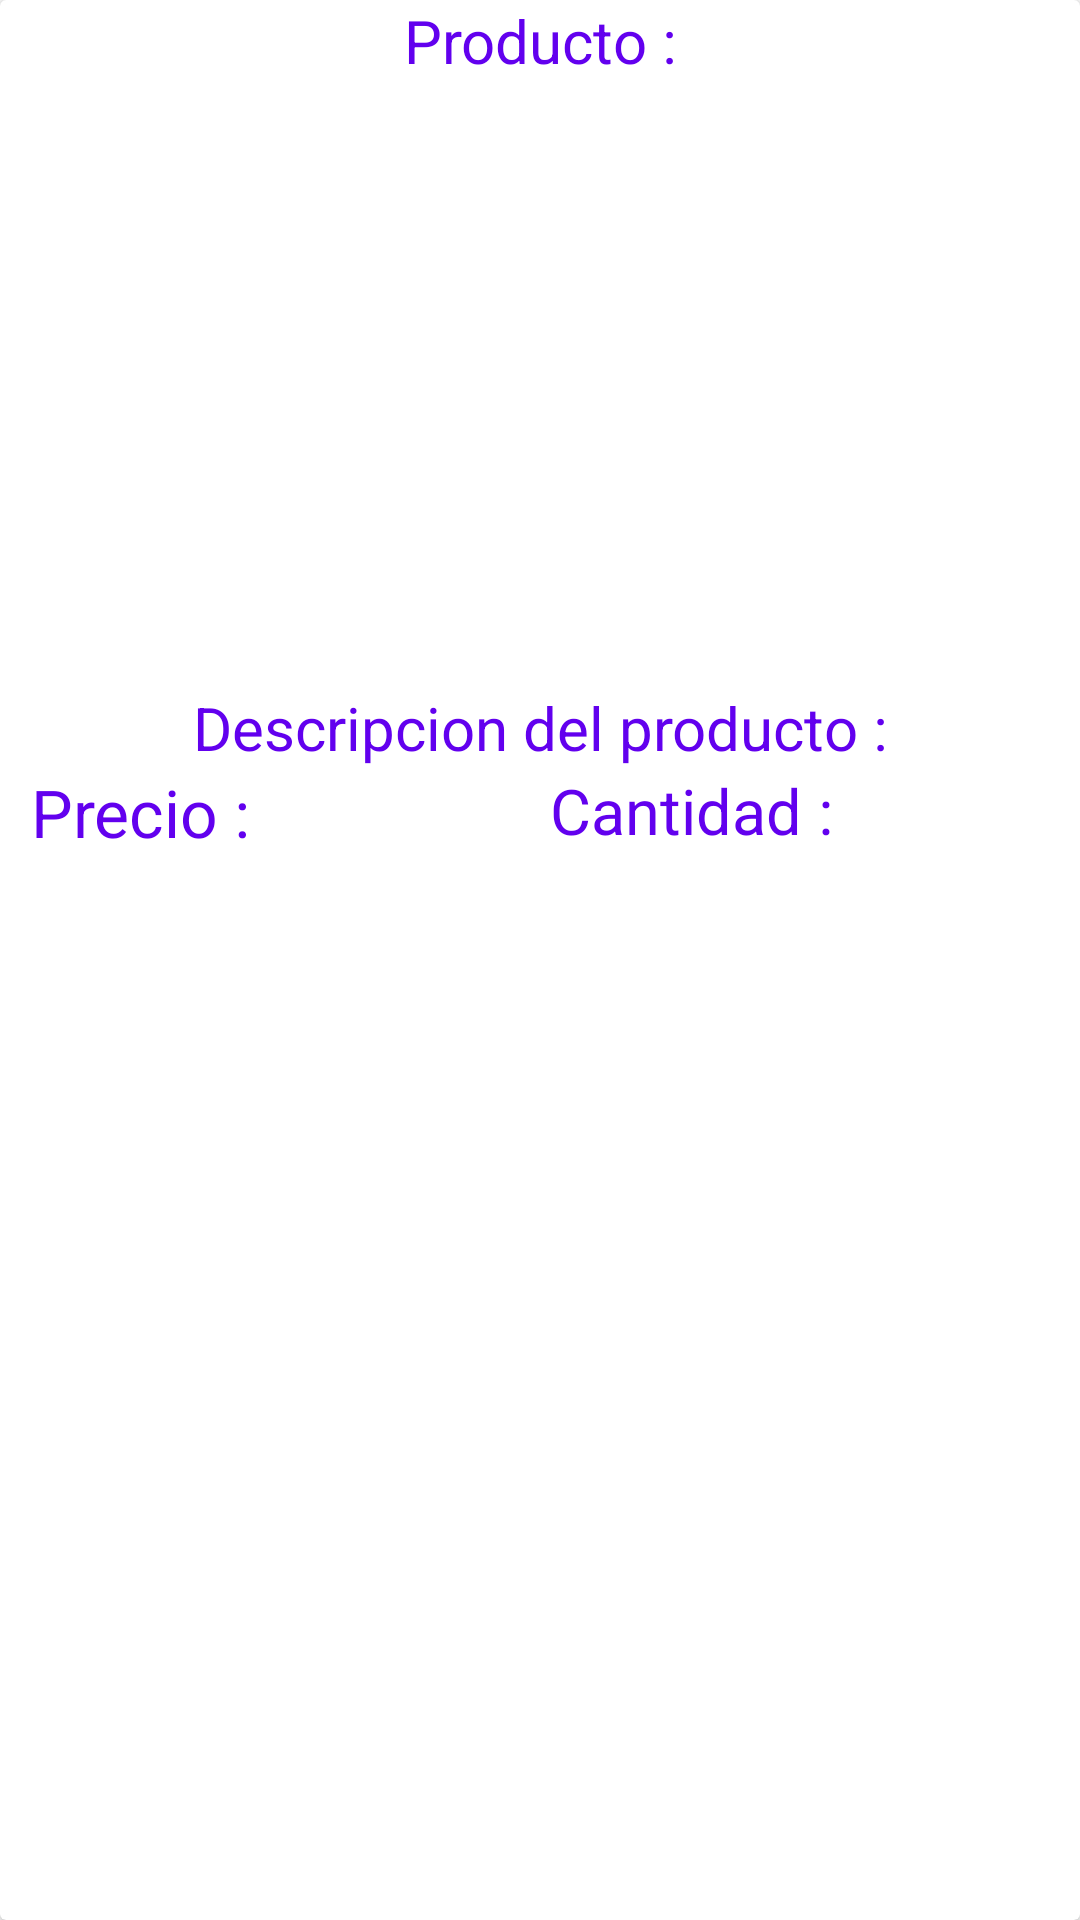

Write the Android layout XML for this screen, with the resource values it uses.
<!-- AndroidManifest.xml: application theme AppTheme -->
<!-- res/layout/inventario_item.xml -->
<?xml version="1.0" encoding="utf-8"?>
<androidx.cardview.widget.CardView xmlns:android="http://schemas.android.com/apk/res/android"
    android:layout_width="match_parent"
    android:layout_height="wrap_content"
    xmlns:app="http://schemas.android.com/apk/res-auto"
    android:orientation="vertical"
    android:layout_marginTop="20dp"
    android:layout_marginStart="15dp"
    android:layout_marginEnd="15dp"
    app:cardMaxElevation="15dp">

    <RelativeLayout
        android:layout_width="match_parent"
        android:layout_height="match_parent">

        <TextView
            android:id="@+id/producNomb"
            android:layout_width="match_parent"
            android:layout_height="wrap_content"
            android:text="Producto :"
            android:textAlignment="center"
            android:textSize="20dp"
            android:textColor="@color/purple_500"
            />
        <ImageView
            android:id="@+id/imgProd"
            android:layout_width="match_parent"
            android:layout_height="200dp"
            android:layout_below="@id/producNomb"
            android:scaleType="centerCrop"
            android:layout_marginTop="2dp"/>
       <TextView
           android:id="@+id/prodDescrip"
           android:layout_width="match_parent"
           android:layout_height="wrap_content"
           android:layout_below="@id/imgProd"
           android:textAlignment="center"
           android:text="Descripcion del producto :"
           android:textSize="20dp"
           android:textColor="@color/purple_500"/>

        <TextView
            android:id="@+id/prodprecio"
            android:layout_width="wrap_content"
            android:layout_height="wrap_content"
            android:layout_below="@id/prodDescrip"
            android:textAlignment="center"
            android:layout_marginStart="10dp"
            android:text="Precio :"
            android:textSize="22dp"
            android:textColor="@color/purple_500"/>

        <TextView
            android:id="@+id/prodcant"
            android:layout_width="wrap_content"
            android:layout_height="wrap_content"
            android:layout_below="@id/prodDescrip"
            android:layout_toEndOf="@+id/prodprecio"
            android:layout_marginStart="100dp"
            android:textAlignment="center"
            android:text="Cantidad :"
            android:textSize="21dp"
            android:textColor="@color/purple_500"/>




    </RelativeLayout>

</androidx.cardview.widget.CardView>
<!-- resources referenced by this layout -->
<resources>
  <color name="purple_500">#FF6200EE</color>
</resources>
